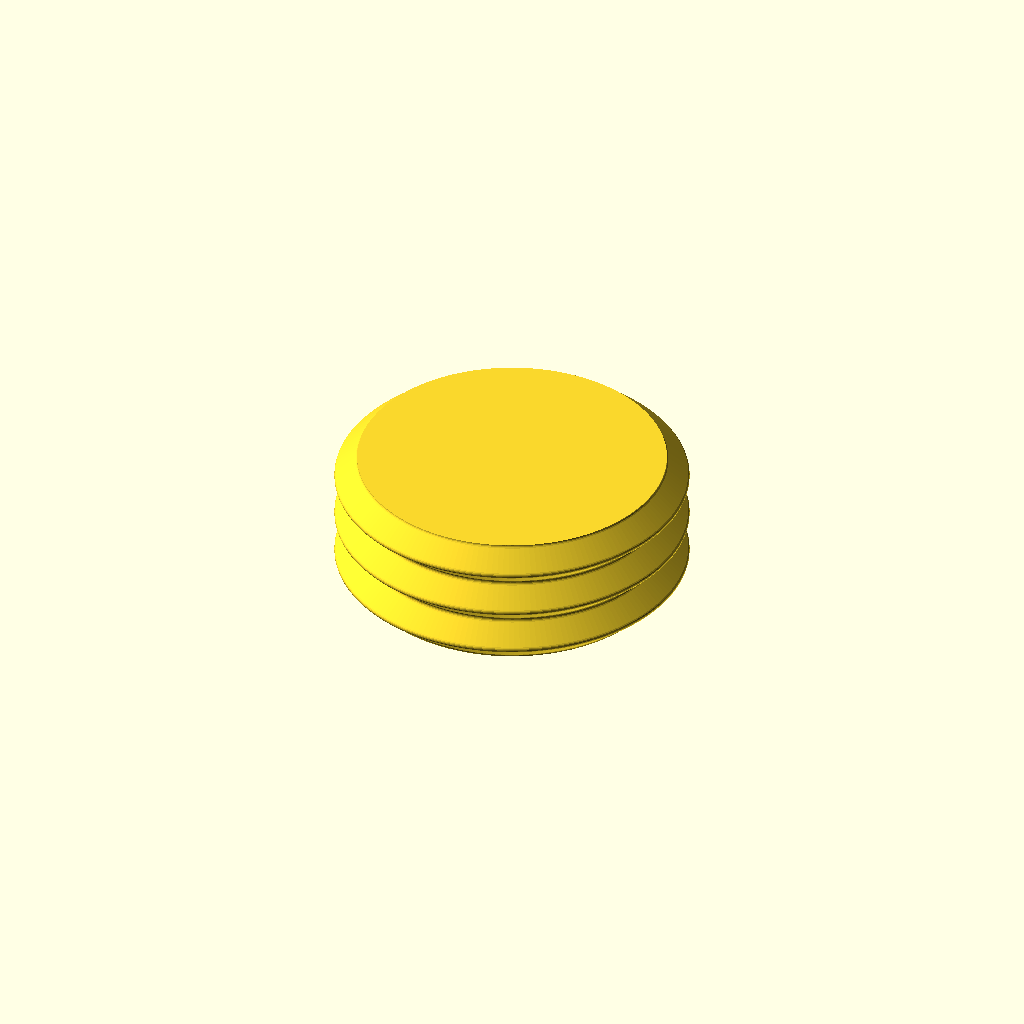
Cell 1 — every parameter at its default value.
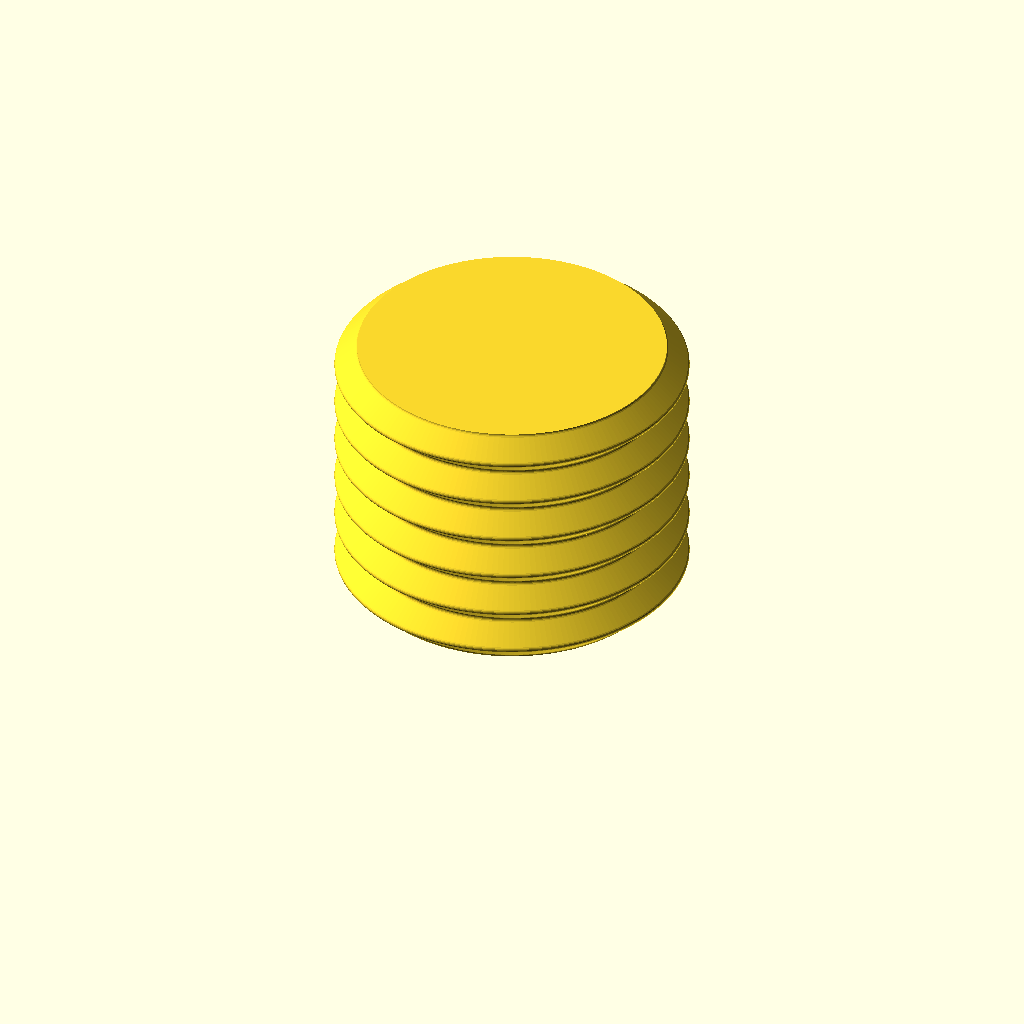
Cell 2: Bellows_No = 6 (everything else at default).
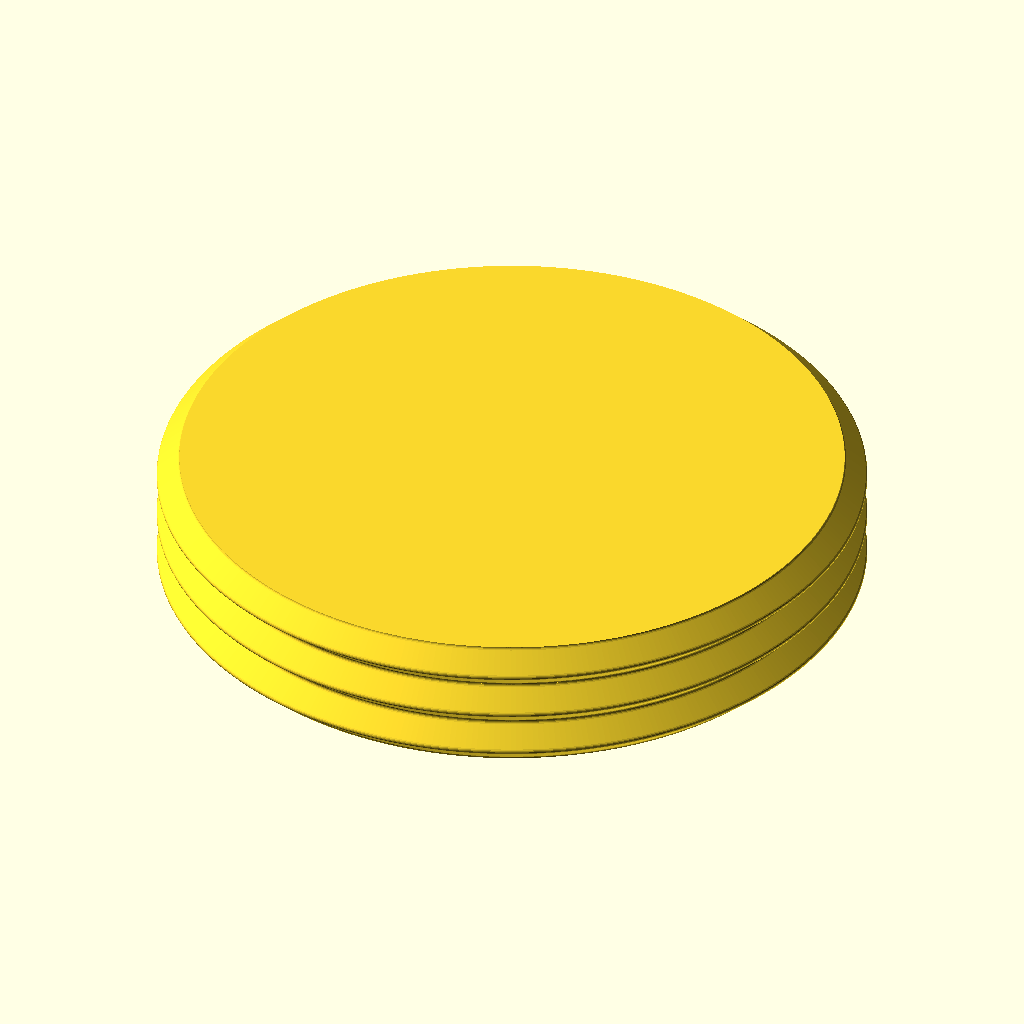
Cell 3: Tube_Diameter = 94 (everything else at default).
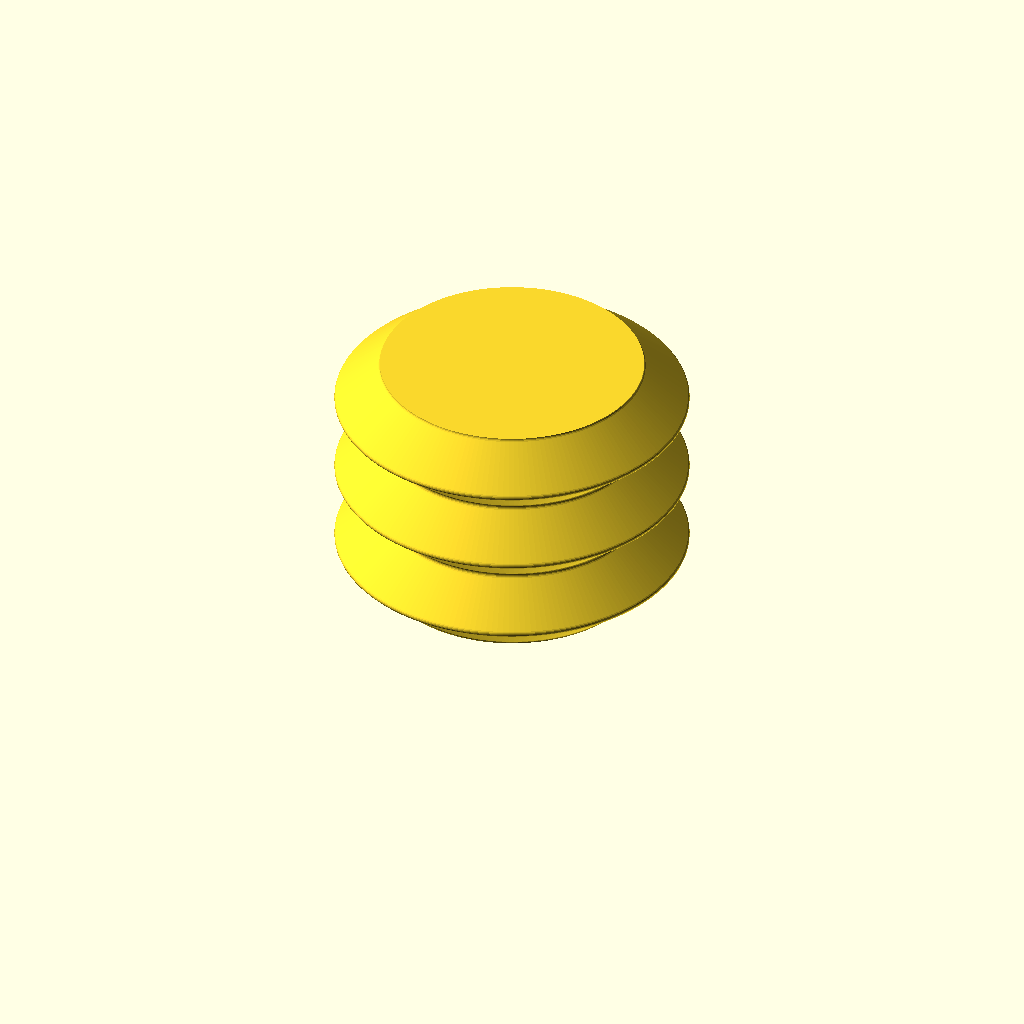
Cell 4: Profile_Width = 6 (everything else at default).
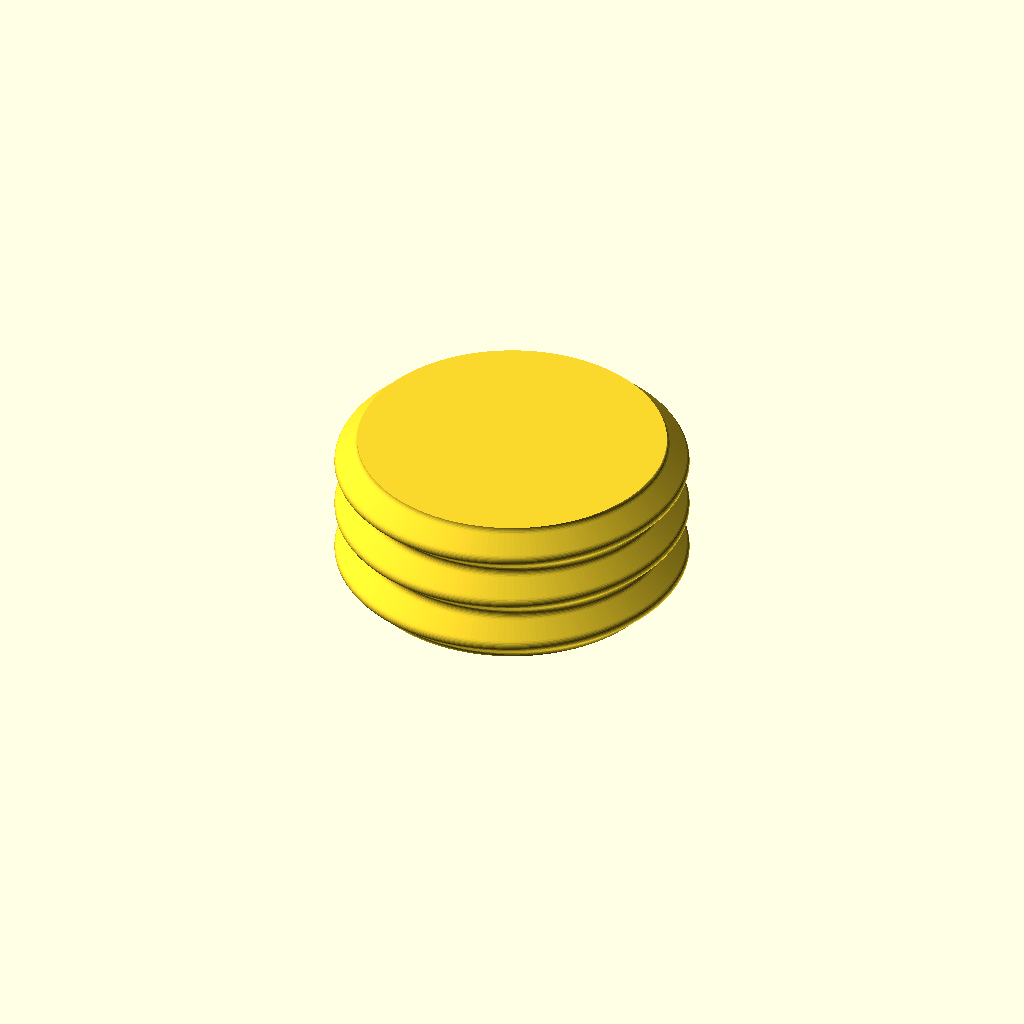
Cell 5 — Profile_Edge_Radius set to 1, the other parameters unchanged.
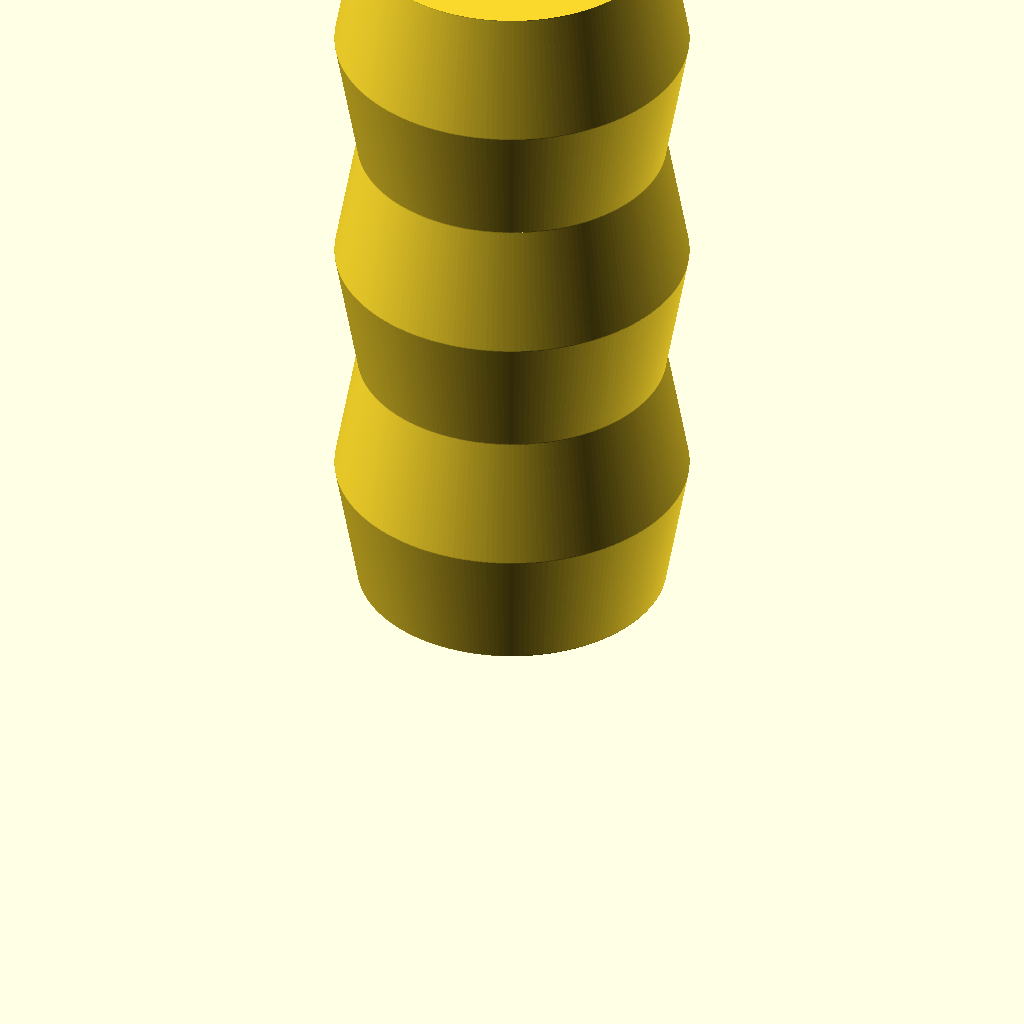
Cell 6: the same model with Slope_Degrees = 80.
All cells are drawn from one camera (rotation 55°, 0°, 25°, orthographic, colour scheme Cornfield), so only the parameter changes between them.
The OpenSCAD source (inputs/thingiverse/files/thing-44198/Flexible-Tube-POC/flexibleTube-v0.scad):
/*
 * flexibleTube_v0.scad
 *
 * Written by aubenc @ Thingiverse
 *
 * This script is licensed under the Public Domain license.
 *
 * http://www.thingiverse.com/thing:44198
 *
 * This is an unfinished POC.
 */

/* *************** Parameters ***************************************************** */

// Number of Folding Sections
Bellows_No = 3;

// Tube Outer Diameter
Tube_Diameter = 47;

// Bellows Part of the Tube
Profile_Width = 3;

// Bellows Edge Radius
Profile_Edge_Radius = 0.5;

// Bellows Slope Degrees
Slope_Degrees = 40;

// Tube Faceting
Tube_Circle_Resolution = 0.75;

// Bellows Edges Faceting
Edges_Layer_Height = 0.15;


function bt4h(h,r) = asin(h/r);
function fn4r(r,s) = fn4d(2*r,s);
function fn4d(d,s) = 4*round(d*PI/4/s);



/* *************** Modules ******************************************************** */

flexible_tube();



/* *************** Code *********************************************************** */

module flexible_tube()
{
	ft_od =Tube_Diameter;
	pr_wd =Profile_Width;
	pr_rd =Profile_Edge_Radius;
	pr_lf =Slope_Degrees;
	ft_rs =Tube_Circle_Resolution;
	ed_rs =Edges_Layer_Height;
	od = ft_od;
	or = od/2;
	rd = pr_rd;
	wd = pr_wd;
	lf = pr_lf;
	bs = ft_rs;
	es = ed_rs;
	bt = 90-lf;
	c1 = or-wd+rd;
	c2 = or-rd;
	ex1 = c1-rd*cos(bt);
	ex2 = c2+rd*cos(bt);
	eh1 = rd*sin(bt);
	eh2 = (ex2-ex1)*tan(lf);
	ey0 = 0;
	ey1 = eh1;
	ey2 = ey1+eh2;
	ey3 = ey2+eh1;
	ey4 = ey3+eh1;
	ey5 = ey4+eh2;
	ey6 = ey5+eh1;
	btn = round(eh1/es);
	bth = eh1/btn;

	union()
	{
		for(i=[0:Bellows_No-1])
		{
			translate([0,0,ey6*i])
			rotate_extrude(convexity=10, $fn=fn4d(od,bs))
			{
				for(i=[0:btn-1])
				assign(	y01 = i*bth,	y23 = (i+1)*bth	)
				assign(	bt1 = bt4h(y01,rd),	bt2 = bt4h(y23,rd)	)
				assign(	x1 = c1-rd*cos(bt1),	x2 = c1-rd*cos(bt2)	)
				{
					polygon(points=[	[0,y01],[x1,y01],[x2,y23],[0,y23]	],
								paths=[	[0,1,2,3]	]);
				}

				polygon(points=[	[0,ey1],[ex1,ey1],[ex2,ey2],[0,ey2]	],
							paths=[	[0,1,2,3,4]	]);

				for(i=[0:btn-1])
				assign(	y01 = i*bth,	y23 = (i+1)*bth	)
				assign(	bt1 = bt4h(eh1-y01,rd),	bt2 = bt4h(eh1-y23,rd)	)
				assign(	x1 = c2+rd*cos(bt1),	x2 = c2+rd*cos(bt2)	)
				assign(	y1 = ey2+y01,	y2 = ey2+y23	)
				{
					polygon(points=[	[0,y1],[x1,y1],[x2,y2],[0,y2]	],
								paths=[	[0,1,2,3]	]);
				}

				for(i=[0:btn-1])
				assign(	y01 = i*bth,	y23 = (i+1)*bth	)
				assign(	bt1 = bt4h(y01,rd),	bt2 = bt4h(y23,rd)	)
				assign(	x1 = c2+rd*cos(bt1),	x2 = c2+rd*cos(bt2)	)
				assign(	y1 = ey3+y01,	y2 = ey3+y23	)
				{
					polygon(points=[	[0,y1],[x1,y1],[x2,y2],[0,y2]	],
								paths=[	[0,1,2,3]	]);
				}

				polygon(points=[	[0,ey2],[ex2,ey4],[ex1,ey5],[0,ey5]	],
							paths=[	[0,1,2,3,4]	]);

				for(i=[0:btn-1])
				assign(	y01 = i*bth,	y23 = (i+1)*bth	)
				assign(	bt1 = bt4h(eh1-y01,rd),	bt2 = bt4h(eh1-y23,rd)	)
				assign(	x1 = c1-rd*cos(bt1),	x2 = c1-rd*cos(bt2)	)
				assign(	y1 = ey5+y01,	y2 = ey5+y23	)
				{
					polygon(points=[	[0,y1],[x1,y1],[x2,y2],[0,y2]	],
								paths=[	[0,1,2,3]	]);
				}
			}
		}

		cylinder(h=Bellows_No*ey6, r=or-wd, $fn=fn4d(od,bs), center=false);
	}
}
Customizer parameters (derived from the source; name, type, default, range or options):
Bellows_No: number, default 3
Tube_Diameter: number, default 47
Profile_Width: number, default 3
Profile_Edge_Radius: number, default 0.5
Slope_Degrees: number, default 40
Tube_Circle_Resolution: number, default 0.75
Edges_Layer_Height: number, default 0.15
